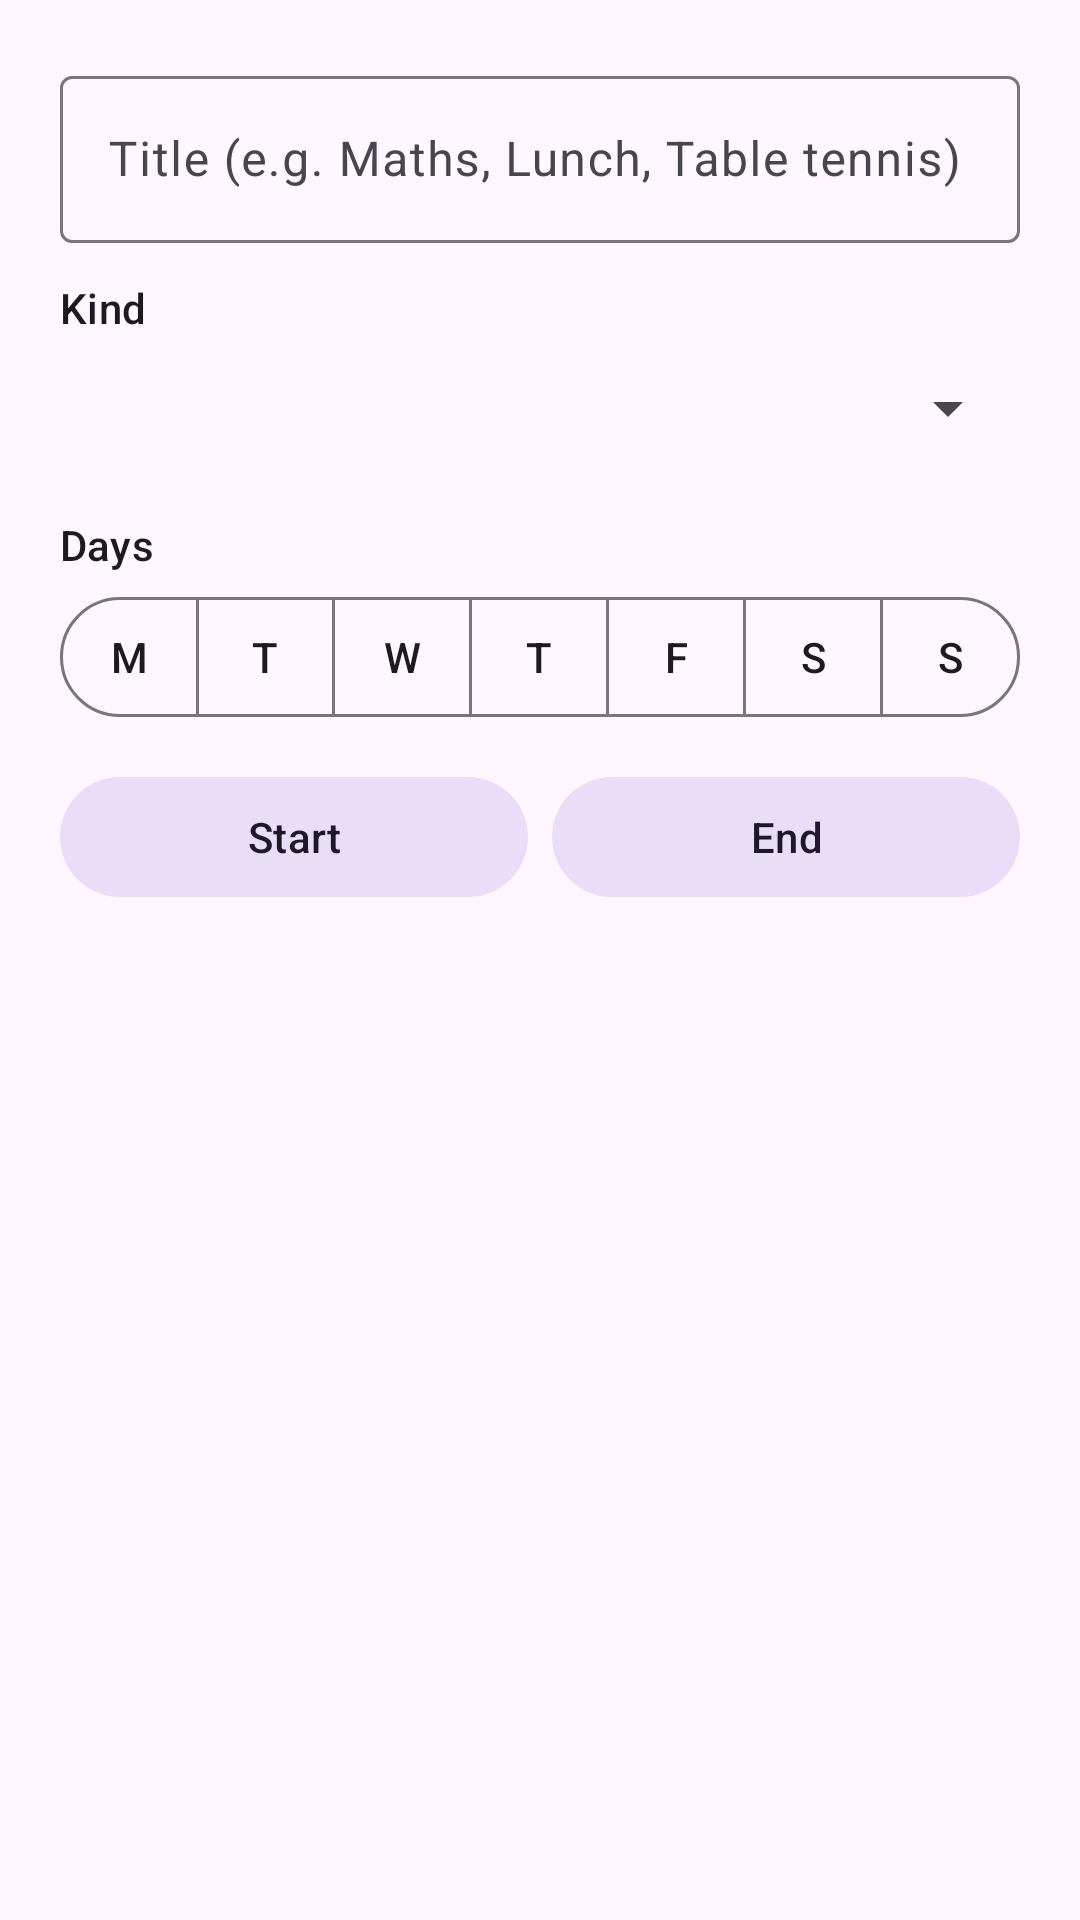

Reconstruct the res/layout file that produces this screen, plus the resources it refers to.
<!-- AndroidManifest.xml: application theme Theme.FocusGuard -->
<!-- res/layout/dialog_commitment.xml -->
<?xml version="1.0" encoding="utf-8"?>
<LinearLayout xmlns:android="http://schemas.android.com/apk/res/android"
    android:layout_width="match_parent"
    android:layout_height="wrap_content"
    android:orientation="vertical"
    android:padding="20dp">
    <com.google.android.material.textfield.TextInputLayout
        android:layout_width="match_parent"
        android:layout_height="wrap_content"
        android:hint="@string/commitment_title_hint">
        <com.google.android.material.textfield.TextInputEditText
            android:id="@+id/title"
            android:layout_width="match_parent"
            android:layout_height="wrap_content"
            android:inputType="textCapSentences"
            android:maxLines="1" />
    </com.google.android.material.textfield.TextInputLayout>
    <TextView
        android:layout_width="wrap_content"
        android:layout_height="wrap_content"
        android:layout_marginTop="12dp"
        android:text="@string/commitment_kind"
        android:textAppearance="?attr/textAppearanceLabelLarge" />
    <Spinner
        android:id="@+id/kind"
        android:layout_width="match_parent"
        android:layout_height="48dp" />
    <TextView
        android:layout_width="wrap_content"
        android:layout_height="wrap_content"
        android:layout_marginTop="12dp"
        android:text="@string/commitment_days"
        android:textAppearance="?attr/textAppearanceLabelLarge" />
    <com.google.android.material.button.MaterialButtonToggleGroup
        android:id="@+id/days"
        android:layout_width="match_parent"
        android:layout_height="wrap_content"
        android:layout_marginTop="4dp">
        <com.google.android.material.button.MaterialButton android:id="@+id/d1" style="?attr/materialButtonOutlinedStyle" android:layout_width="0dp" android:layout_height="wrap_content" android:layout_weight="1" android:insetLeft="0dp" android:insetRight="0dp" android:minWidth="0dp" android:paddingHorizontal="0dp" android:text="M" />
        <com.google.android.material.button.MaterialButton android:id="@+id/d2" style="?attr/materialButtonOutlinedStyle" android:layout_width="0dp" android:layout_height="wrap_content" android:layout_weight="1" android:insetLeft="0dp" android:insetRight="0dp" android:minWidth="0dp" android:paddingHorizontal="0dp" android:text="T" />
        <com.google.android.material.button.MaterialButton android:id="@+id/d3" style="?attr/materialButtonOutlinedStyle" android:layout_width="0dp" android:layout_height="wrap_content" android:layout_weight="1" android:insetLeft="0dp" android:insetRight="0dp" android:minWidth="0dp" android:paddingHorizontal="0dp" android:text="W" />
        <com.google.android.material.button.MaterialButton android:id="@+id/d4" style="?attr/materialButtonOutlinedStyle" android:layout_width="0dp" android:layout_height="wrap_content" android:layout_weight="1" android:insetLeft="0dp" android:insetRight="0dp" android:minWidth="0dp" android:paddingHorizontal="0dp" android:text="T" />
        <com.google.android.material.button.MaterialButton android:id="@+id/d5" style="?attr/materialButtonOutlinedStyle" android:layout_width="0dp" android:layout_height="wrap_content" android:layout_weight="1" android:insetLeft="0dp" android:insetRight="0dp" android:minWidth="0dp" android:paddingHorizontal="0dp" android:text="F" />
        <com.google.android.material.button.MaterialButton android:id="@+id/d6" style="?attr/materialButtonOutlinedStyle" android:layout_width="0dp" android:layout_height="wrap_content" android:layout_weight="1" android:insetLeft="0dp" android:insetRight="0dp" android:minWidth="0dp" android:paddingHorizontal="0dp" android:text="S" />
        <com.google.android.material.button.MaterialButton android:id="@+id/d7" style="?attr/materialButtonOutlinedStyle" android:layout_width="0dp" android:layout_height="wrap_content" android:layout_weight="1" android:insetLeft="0dp" android:insetRight="0dp" android:minWidth="0dp" android:paddingHorizontal="0dp" android:text="S" />
    </com.google.android.material.button.MaterialButtonToggleGroup>
    <LinearLayout
        android:layout_width="match_parent"
        android:layout_height="wrap_content"
        android:layout_marginTop="12dp"
        android:orientation="horizontal">
        <com.google.android.material.button.MaterialButton
            android:id="@+id/start"
            style="@style/Widget.Material3.Button.TonalButton"
            android:layout_width="0dp"
            android:layout_height="wrap_content"
            android:layout_weight="1"
            android:text="@string/commitment_start" />
        <com.google.android.material.button.MaterialButton
            android:id="@+id/end"
            style="@style/Widget.Material3.Button.TonalButton"
            android:layout_width="0dp"
            android:layout_height="wrap_content"
            android:layout_marginStart="8dp"
            android:layout_weight="1"
            android:text="@string/commitment_end" />
    </LinearLayout>
</LinearLayout>
<!-- resources referenced by this layout -->
<resources>
  <string name="commitment_days">Days</string>
  <string name="commitment_end">End</string>
  <string name="commitment_kind">Kind</string>
  <string name="commitment_start">Start</string>
  <string name="commitment_title_hint">Title (e.g. Maths, Lunch, Table tennis)</string>
  <style name="Theme.FocusGuard" parent="Theme.Material3.DayNight.NoActionBar">
          <item name="colorPrimary">@color/primary</item>
          <item name="colorOnPrimary">@color/on_primary</item>
          <item name="colorPrimaryContainer">@color/primary_container</item>
          <item name="colorOnPrimaryContainer">@color/on_primary_container</item>
          <item name="colorSecondary">@color/secondary</item>
          <item name="colorSurface">@color/surface</item>
          <item name="android:statusBarColor">@color/surface</item>
          <item name="android:windowLightStatusBar">true</item>
      </style>
  <color name="primary">#1F4E79</color>
  <color name="on_primary">#FFFFFF</color>
  <color name="primary_container">#D6E4F5</color>
  <color name="on_primary_container">#0B2440</color>
  <color name="secondary">#4B6A88</color>
  <color name="surface">#F7F9FB</color>
</resources>
